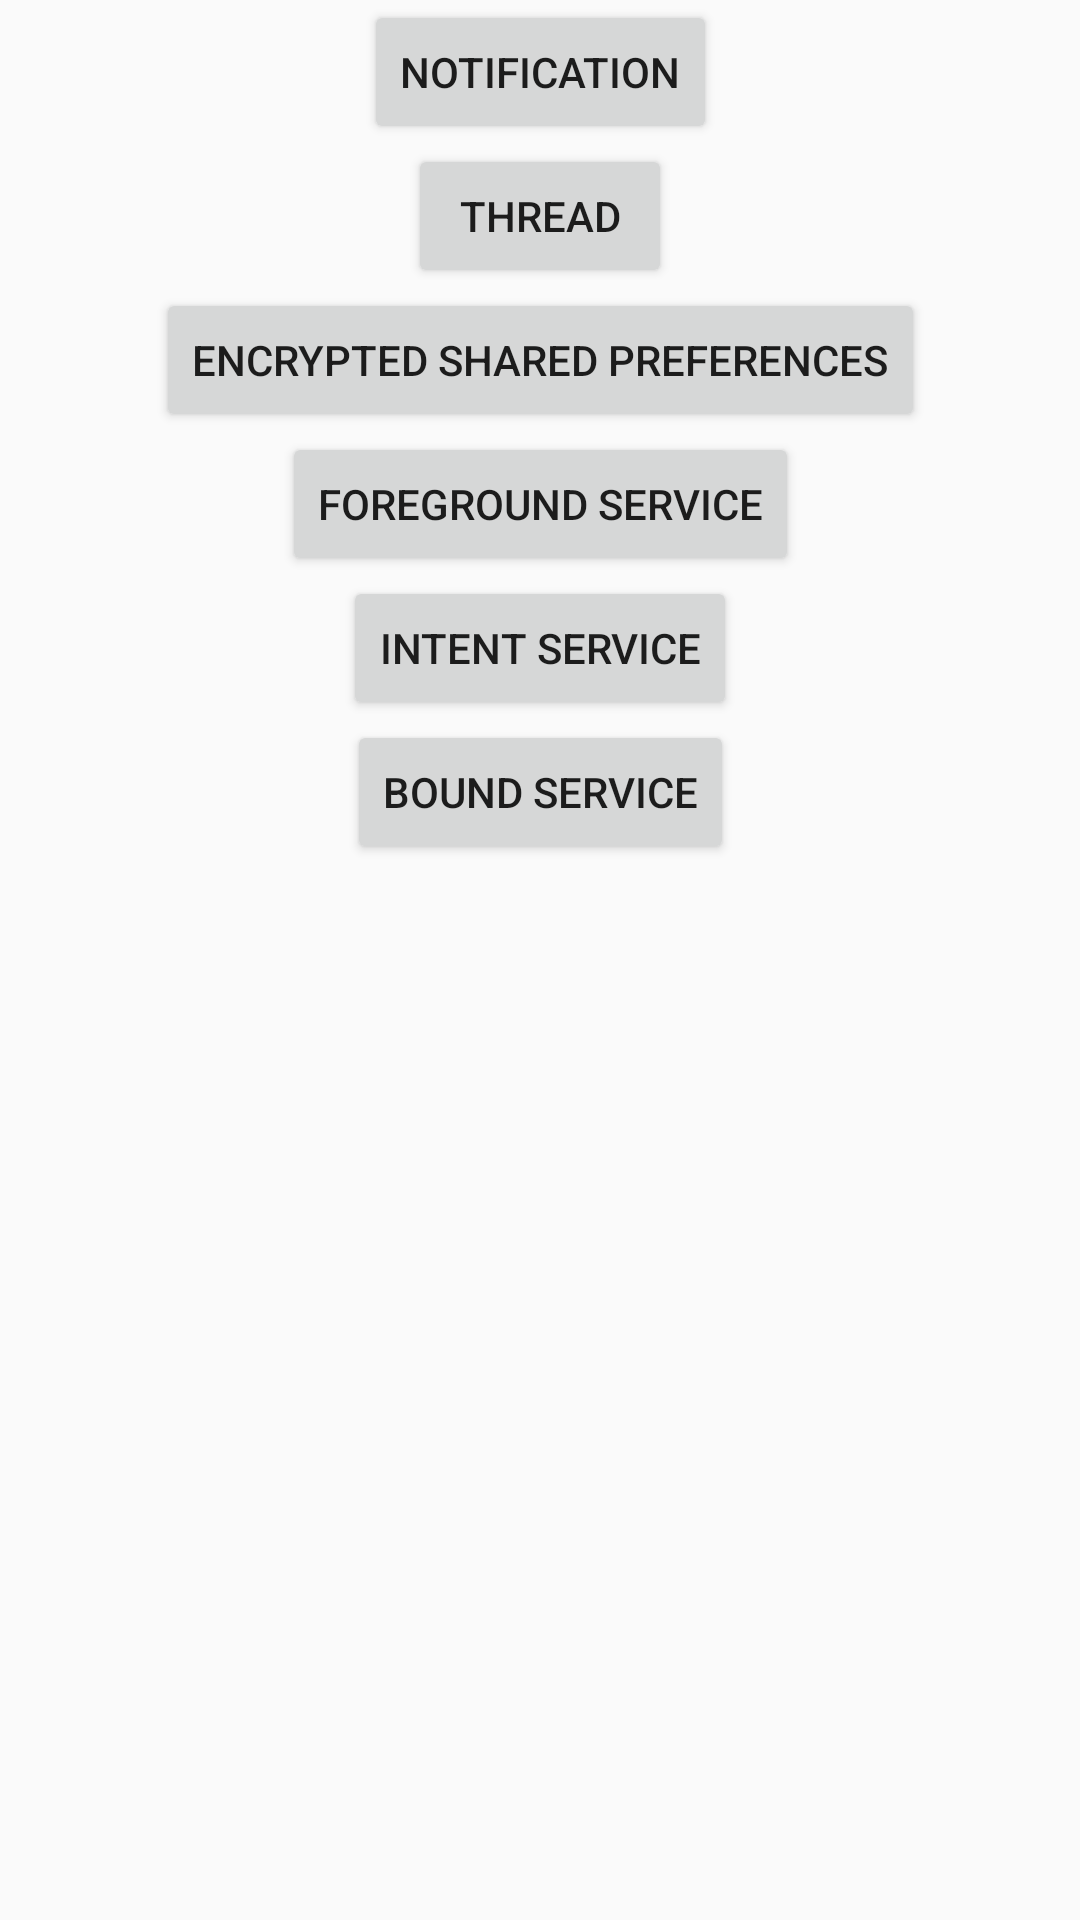

This screen was rendered from an Android layout file. Write that file and the resources it references.
<!-- AndroidManifest.xml: application theme Theme.GeneralCode -->
<!-- res/layout/activity_main.xml -->
<?xml version="1.0" encoding="utf-8"?>
<androidx.constraintlayout.widget.ConstraintLayout xmlns:android="http://schemas.android.com/apk/res/android"
    xmlns:app="http://schemas.android.com/apk/res-auto"
    xmlns:tools="http://schemas.android.com/tools"
    android:layout_width="match_parent"
    android:layout_height="match_parent"
    tools:context=".ui.MainActivity">

    <Button
        android:id="@+id/btnNotification"
        android:layout_width="wrap_content"
        android:layout_height="wrap_content"
        android:text="@string/notification"
        app:layout_constraintEnd_toEndOf="parent"
        app:layout_constraintStart_toStartOf="parent"
        app:layout_constraintTop_toTopOf="parent"
        android:onClick="notification"/>

    <Button
        android:id="@+id/btnThread"
        android:layout_width="wrap_content"
        android:layout_height="wrap_content"
        android:text="@string/thread"
        app:layout_constraintEnd_toEndOf="parent"
        app:layout_constraintStart_toStartOf="parent"
        app:layout_constraintTop_toBottomOf="@+id/btnNotification"
        android:onClick="thread"/>

    <Button
        android:id="@+id/btnSharePreference"
        android:layout_width="wrap_content"
        android:layout_height="wrap_content"
        android:text="@string/encrypted_shared_preferences"
        app:layout_constraintEnd_toEndOf="parent"
        app:layout_constraintStart_toStartOf="parent"
        app:layout_constraintTop_toBottomOf="@+id/btnThread"
        android:onClick="sharedPreferences"/>

    <Button
        android:id="@+id/btnForegroundService"
        android:layout_width="wrap_content"
        android:layout_height="wrap_content"
        android:text="@string/foreground_service"
        app:layout_constraintEnd_toEndOf="parent"
        app:layout_constraintStart_toStartOf="parent"
        app:layout_constraintTop_toBottomOf="@+id/btnSharePreference"
        android:onClick="foregroundService"/>

    <Button
        android:id="@+id/btnIntentService"
        android:layout_width="wrap_content"
        android:layout_height="wrap_content"
        android:text="@string/intent_service"
        app:layout_constraintEnd_toEndOf="parent"
        app:layout_constraintStart_toStartOf="parent"
        app:layout_constraintTop_toBottomOf="@+id/btnForegroundService"
        android:onClick="intentService"/>

    <Button
        android:id="@+id/btnBoundService"
        android:layout_width="wrap_content"
        android:layout_height="wrap_content"
        android:text="@string/bound_service"
        app:layout_constraintEnd_toEndOf="parent"
        app:layout_constraintStart_toStartOf="parent"
        app:layout_constraintTop_toBottomOf="@+id/btnIntentService"
        android:onClick="boundService"/>

</androidx.constraintlayout.widget.ConstraintLayout>
<!-- resources referenced by this layout -->
<resources>
  <string name="bound_service">Bound Service</string>
  <string name="encrypted_shared_preferences">Encrypted Shared Preferences</string>
  <string name="foreground_service">Foreground Service</string>
  <string name="intent_service">Intent Service</string>
  <string name="notification">Notification</string>
  <string name="thread">Thread</string>
  <style name="Theme.GeneralCode" parent="Base.Theme.GeneralCode" />
  <style name="Base.Theme.GeneralCode" parent="Theme.AppCompat.Light.DarkActionBar">
          
          
      </style>
</resources>
